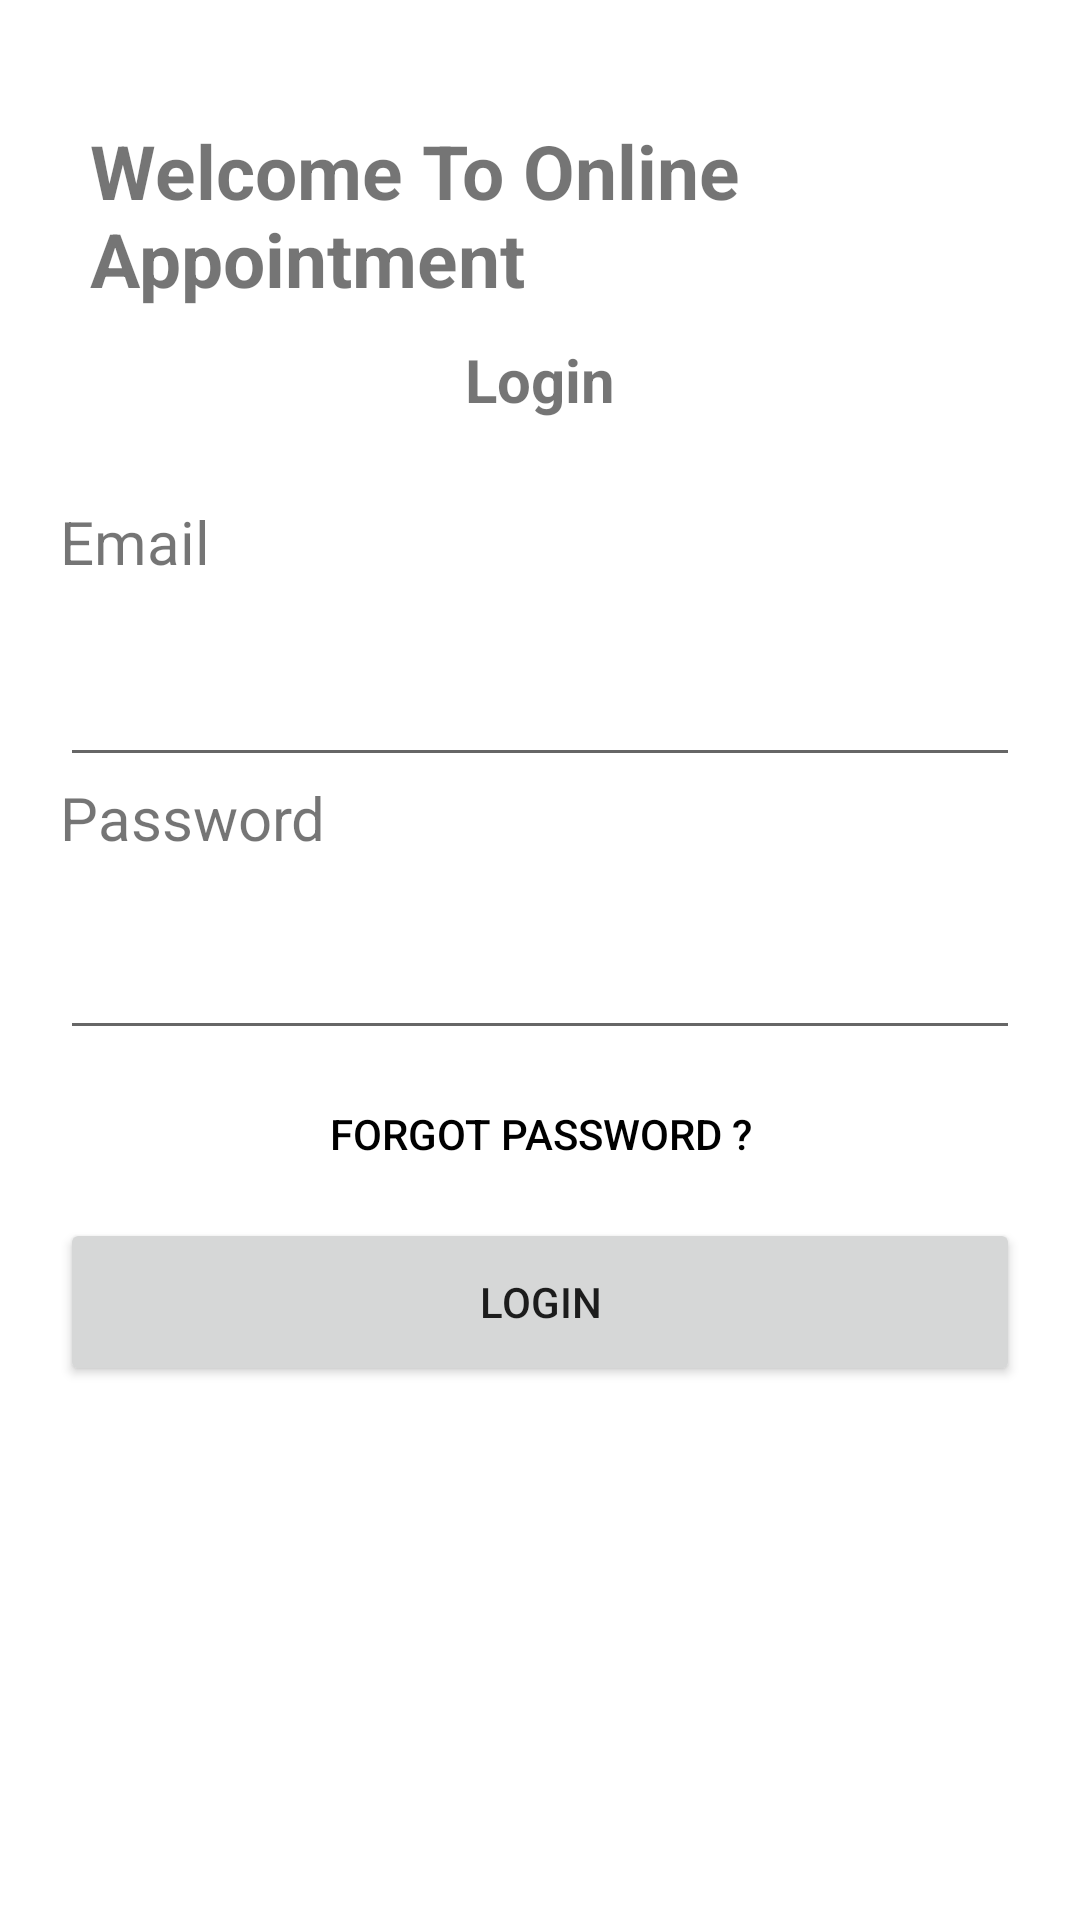

Produce the Android XML layout that renders to this screen, including the resource entries it uses.
<!-- AndroidManifest.xml: application theme Theme.O_D_A -->
<!-- res/layout/activity_doctor_login.xml -->
<?xml version="1.0" encoding="utf-8"?>
<RelativeLayout xmlns:android="http://schemas.android.com/apk/res/android"
    xmlns:tools="http://schemas.android.com/tools"
    android:layout_width="match_parent"
    android:layout_height="match_parent"
    tools:context=".doctor_Login">

    <LinearLayout
        android:layout_width="match_parent"
        android:layout_height="match_parent"
        android:orientation="vertical"
        android:paddingLeft="20dp"
        android:paddingTop="30dp"
        android:paddingRight="20dp">

        <TextView
            android:id="@+id/textView2"
            android:layout_width="366dp"
            android:layout_height="wrap_content"
            android:layout_margin="10dp"
            android:text="Welcome To Online Appointment"
            android:textSize="25sp"
            android:textStyle="bold" />

        <TextView
            android:id="@+id/textView3"
            android:layout_width="match_parent"
            android:layout_height="34dp"
            android:text="Login"
            android:textAlignment="center"
            android:textSize="20sp"
            android:textStyle="bold" />

        <TextView
            android:id="@+id/textView4"
            android:layout_width="match_parent"
            android:layout_height="59dp"
            android:paddingTop="20dp"
            android:text="Email"
            android:textSize="20sp" />

        <EditText
            android:importantForAutofill="no"
            android:hint=""
            android:id="@+id/emailAddressetv"
            android:layout_width="match_parent"
            android:layout_height="53dp"
            android:ems="10"
            android:inputType="textEmailAddress" />

        <TextView
            android:id="@+id/textView5"
            android:layout_width="match_parent"
            android:layout_height="41dp"
            android:text="Password"
            android:textSize="20sp" />

        <EditText
            android:id="@+id/passwordetv1"
            android:layout_width="match_parent"
            android:layout_height="50dp"
            android:ems="10"
            android:inputType="textPassword"
            android:importantForAutofill="no" />

        <Button
            android:id="@+id/ForgotPassword1"
            android:layout_width="match_parent"
            android:layout_height="56dp"
            android:text="Forgot Password ?"
            android:textColor="@color/black"
            android:background="@android:color/transparent"
            />

        <Button
            android:id="@+id/login1"
            android:layout_width="match_parent"
            android:layout_height="56dp"
            android:layout_marginBottom="10dp"
            android:text="Login" />

        <ProgressBar
            android:id="@+id/pbHeaderProgress2"
            android:layout_width="wrap_content"
            android:layout_height="wrap_content"
            android:layout_gravity="center"
            android:visibility="invisible">
        </ProgressBar>















        <LinearLayout
            android:layout_width="match_parent"
            android:layout_height="wrap_content"
            android:layout_marginTop="10dp"
            android:orientation="horizontal">

        </LinearLayout>
    </LinearLayout>
</RelativeLayout>
<!-- resources referenced by this layout -->
<resources>
  <color name="black">#FF000000</color>
  <style name="Theme.O_D_A" parent="Theme.MaterialComponents.DayNight.DarkActionBar">
          
          <item name="colorPrimary">@color/purple_500</item>
          <item name="colorPrimaryVariant">@color/purple_700</item>
          <item name="colorOnPrimary">@color/white</item>
          
          <item name="colorSecondary">@color/teal_200</item>
          <item name="colorSecondaryVariant">@color/teal_700</item>
          <item name="colorOnSecondary">@color/black</item>
          
          <item name="android:statusBarColor" tools:targetApi="l">?attr/colorPrimaryVariant</item>
          
      </style>
  <color name="purple_500">#FF6200EE</color>
  <color name="purple_700">#FF3700B3</color>
  <color name="white">#FFFFFFFF</color>
  <color name="teal_200">#FF03DAC5</color>
  <color name="teal_700">#FF018786</color>
</resources>
